Run: headless pygame with SDL's dummy video driver; simulated clock (each Clock.tick advances the game by its frame time, no real sleeping); random seed 0; keys injected as events and as key.get_pressed() state; mouse plan: one left click at the window centre at the start of phase 2, then a move to the lower-right quarter at the start of phase 3.
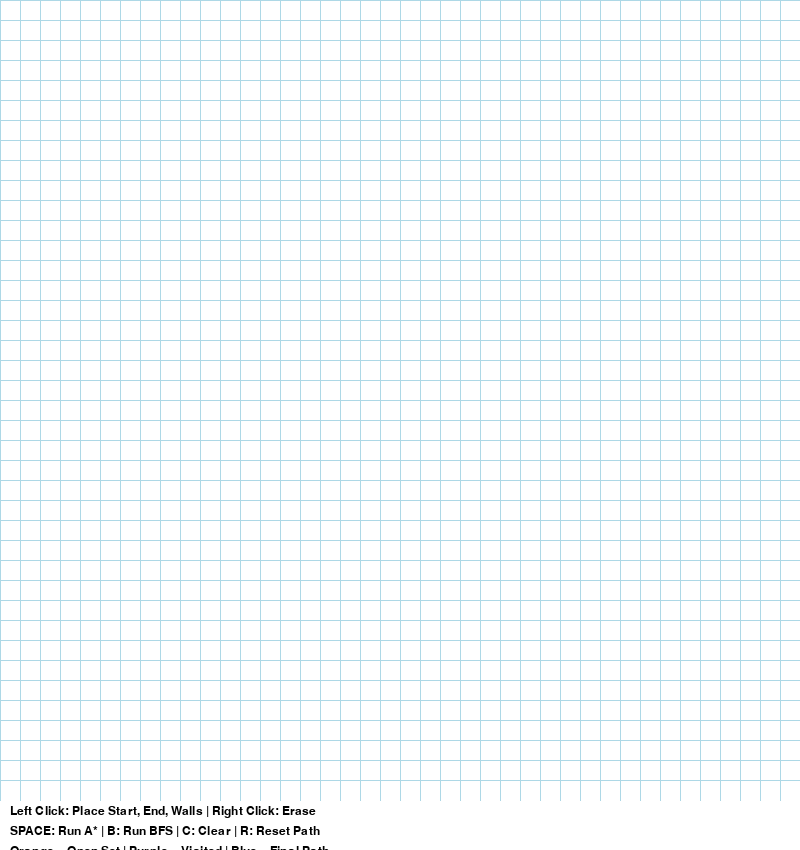
Frame 1 of 4 · flips 1–60 · no input
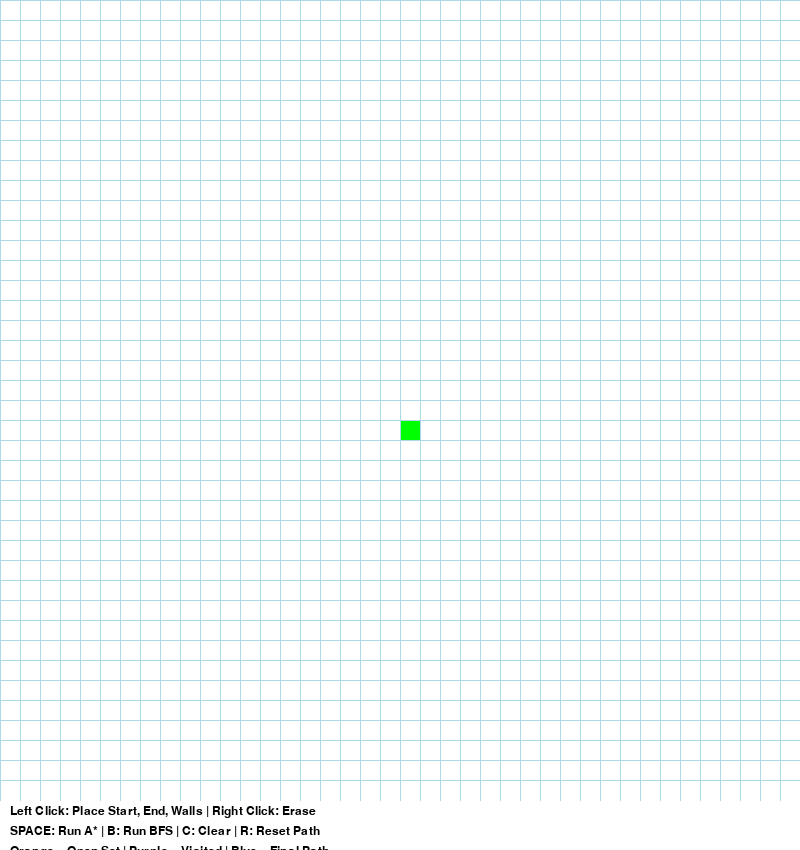
Frame 2 of 4 · flips 61–180 · clicked the window centre · tapped SPACE, RETURN · held RIGHT (→), D
Frame 3 of 4 · flips 181–300 · moved the mouse to the lower-right quarter · held DOWN (↓), S · screen unchanged from frame 2, image omitted
Frame 4 of 4 · flips 301–420 · held LEFT (←), A, UP (↑), W · screen unchanged from frame 3, image omitted

The pygame program that drew these frames:

import pygame
import sys
from queue import PriorityQueue, Queue

# Window setup
WIDTH = 800
HEIGHT = 850
ROWS = 40
CELL_SIZE = WIDTH // ROWS

pygame.init()
screen = pygame.display.set_mode((WIDTH, HEIGHT))
pygame.display.set_caption("Pathfinding Visualizer - A* and BFS")
clock = pygame.time.Clock()

# Colors
WHITE = (255, 255, 255)
BLACK = (0, 0, 0)
GRAY = (128, 128, 128)
GREEN = (0, 255, 0) # Start
RED = (255, 0, 0) # End
BLUE = (64, 224, 208) # Path
ORANGE = (255, 165, 0) # Open set
PURPLE = (128, 0, 128) # Closed set
YELLOW = (255, 255, 0) # Current node
LIGHT_BLUE = (173, 216, 230) # Grid

class Node:
    def __init__(self, row, col):
        self.row = row
        self.col = col
        self.x = col * CELL_SIZE
        self.y = row * CELL_SIZE
        self.color = WHITE
        self.neighbors = []
        self.distance = float('inf')
        self.g_score = float('inf')
        self.f_score = float('inf')
        self.previous = None

    def get_pos(self):
        return self.row, self.col

    def is_start(self):
        return self.color == GREEN

    def is_end(self):
        return self.color == RED

    def is_barrier(self):
        return self.color == BLACK

    def reset(self):
        self.color = WHITE
        self.distance = float('inf')
        self.g_score = float('inf')
        self.f_score = float('inf')
        self.previous = None

    def make_start(self):
        self.color = GREEN

    def make_end(self):
        self.color = RED

    def make_barrier(self):
        self.color = BLACK

    def make_open(self):
        self.color = ORANGE

    def make_closed(self):
        self.color = PURPLE

    def make_path(self):
        self.color = BLUE

    def make_current(self):
        self.color = YELLOW

    def draw(self):
        pygame.draw.rect(screen, self.color, (self.x, self.y, CELL_SIZE, CELL_SIZE))

    def update_neighbors(self, grid):
        self.neighbors = []
        # Down, Up, Right, Left
        if self.row < ROWS - 1 and not grid[self.row + 1][self.col].is_barrier():
            self.neighbors.append(grid[self.row + 1][self.col])
        if self.row > 0 and not grid[self.row - 1][self.col].is_barrier():
            self.neighbors.append(grid[self.row - 1][self.col])
        if self.col < ROWS - 1 and not grid[self.row][self.col + 1].is_barrier():
            self.neighbors.append(grid[self.row][self.col + 1])
        if self.col > 0 and not grid[self.row][self.col - 1].is_barrier():
            self.neighbors.append(grid[self.row][self.col - 1])

def h(p1, p2):
    # Manhattan distance heuristic for A*
    x1, y1 = p1
    x2, y2 = p2
    return abs(x1 - x2) + abs(y1 - y2)

def reconstruct_path(current, start, draw):
    path = []
    while current.previous:
        path.append(current)
        current = current.previous
    path.append(start)
    path.reverse()

    # Animate path drawing
    for node in path:
        if not node.is_start() and not node.is_end():
            node.make_path()
        draw()
        pygame.time.wait(20)

def a_star(draw, grid, start, end):
    count = 0
    open_set = PriorityQueue()
    open_set.put((0, count, start))
    start.g_score = 0
    start.f_score = h(start.get_pos(), end.get_pos())
    open_set_hash = {start}

    while not open_set.empty():
        for event in pygame.event.get():
            if event.type == pygame.QUIT:
                pygame.quit()
                sys.exit()

        current = open_set.get()[2]
        open_set_hash.remove(current)

        if current == end:
            reconstruct_path(end, start, draw)
            end.make_end()
            start.make_start()
            return True

        for neighbor in current.neighbors:
            temp_g_score = current.g_score + 1

            if temp_g_score < neighbor.g_score:
                neighbor.previous = current
                neighbor.g_score = temp_g_score
                neighbor.f_score = temp_g_score + h(neighbor.get_pos(), end.get_pos())
                if neighbor not in open_set_hash:
                    count += 1
                    open_set.put((neighbor.f_score, count, neighbor))
                    open_set_hash.add(neighbor)
                    neighbor.make_open()

        draw()

        if current!= start:
            current.make_closed()

    return False

def bfs(draw, grid, start, end):
    queue = Queue()
    queue.put(start)
    visited = {start}
    start.distance = 0

    while not queue.empty():
        for event in pygame.event.get():
            if event.type == pygame.QUIT:
                pygame.quit()
                sys.exit()

        current = queue.get()

        if current == end:
            reconstruct_path(end, start, draw)
            end.make_end()
            start.make_start()
            return True

        for neighbor in current.neighbors:
            if neighbor not in visited:
                visited.add(neighbor)
                neighbor.previous = current
                neighbor.distance = current.distance + 1
                queue.put(neighbor)
                neighbor.make_open()

        draw()

        if current!= start:
            current.make_closed()

    return False

def make_grid():
    return [[Node(i, j) for j in range(ROWS)] for i in range(ROWS)]

def draw_grid():
    for i in range(ROWS):
        pygame.draw.line(screen, LIGHT_BLUE, (0, i * CELL_SIZE), (WIDTH, i * CELL_SIZE))
        pygame.draw.line(screen, LIGHT_BLUE, (i * CELL_SIZE, 0), (i * CELL_SIZE, WIDTH))

def draw(grid):
    screen.fill(WHITE)
    for row in grid:
        for node in row:
            node.draw()
    draw_grid()
    draw_ui()
    pygame.display.update()

def draw_ui():
    font = pygame.font.SysFont('arial', 18)
    text = [
        "Left Click: Place Start, End, Walls | Right Click: Erase",
        "SPACE: Run A* | B: Run BFS | C: Clear | R: Reset Path",
        "Orange = Open Set | Purple = Visited | Blue = Final Path"
    ]
    for i, line in enumerate(text):
        text_surf = font.render(line, True, BLACK)
        screen.blit(text_surf, (10, WIDTH + 5 + i * 20))

def get_clicked_pos(pos):
    x, y = pos
    if y >= WIDTH: # Clicked in UI area
        return None, None
    row = y // CELL_SIZE
    col = x // CELL_SIZE
    return row, col

def main():
    grid = make_grid()
    start = None
    end = None
    running = True

    while running:
        draw(grid)
        for event in pygame.event.get():
            if event.type == pygame.QUIT:
                running = False

            if pygame.mouse.get_pressed()[0]: # Left click
                pos = pygame.mouse.get_pos()
                row, col = get_clicked_pos(pos)
                if row is None:
                    continue
                node = grid[row][col]
                if not start and node!= end:
                    start = node
                    start.make_start()
                elif not end and node!= start:
                    end = node
                    end.make_end()
                elif node!= end and node!= start:
                    node.make_barrier()

            elif pygame.mouse.get_pressed()[2]: # Right click
                pos = pygame.mouse.get_pos()
                row, col = get_clicked_pos(pos)
                if row is None:
                    continue
                node = grid[row][col]
                node.reset()
                if node == start:
                    start = None
                elif node == end:
                    end = None

            if event.type == pygame.KEYDOWN:
                if event.key == pygame.K_SPACE and start and end:
                    for row in grid:
                        for node in row:
                            node.update_neighbors(grid)
                    a_star(lambda: draw(grid), grid, start, end)

                if event.key == pygame.K_b and start and end:
                    for row in grid:
                        for node in row:
                            node.update_neighbors(grid)
                    bfs(lambda: draw(grid), grid, start, end)

                if event.key == pygame.K_c:
                    start = None
                    end = None
                    grid = make_grid()

                if event.key == pygame.K_r: # Reset path but keep walls
                    for row in grid:
                        for node in row:
                            if not node.is_barrier() and not node.is_start() and not node.is_end():
                                node.reset()
                                node.update_neighbors(grid)

        clock.tick(60)

    pygame.quit()
    sys.exit()

if __name__ == "__main__":
    main()
